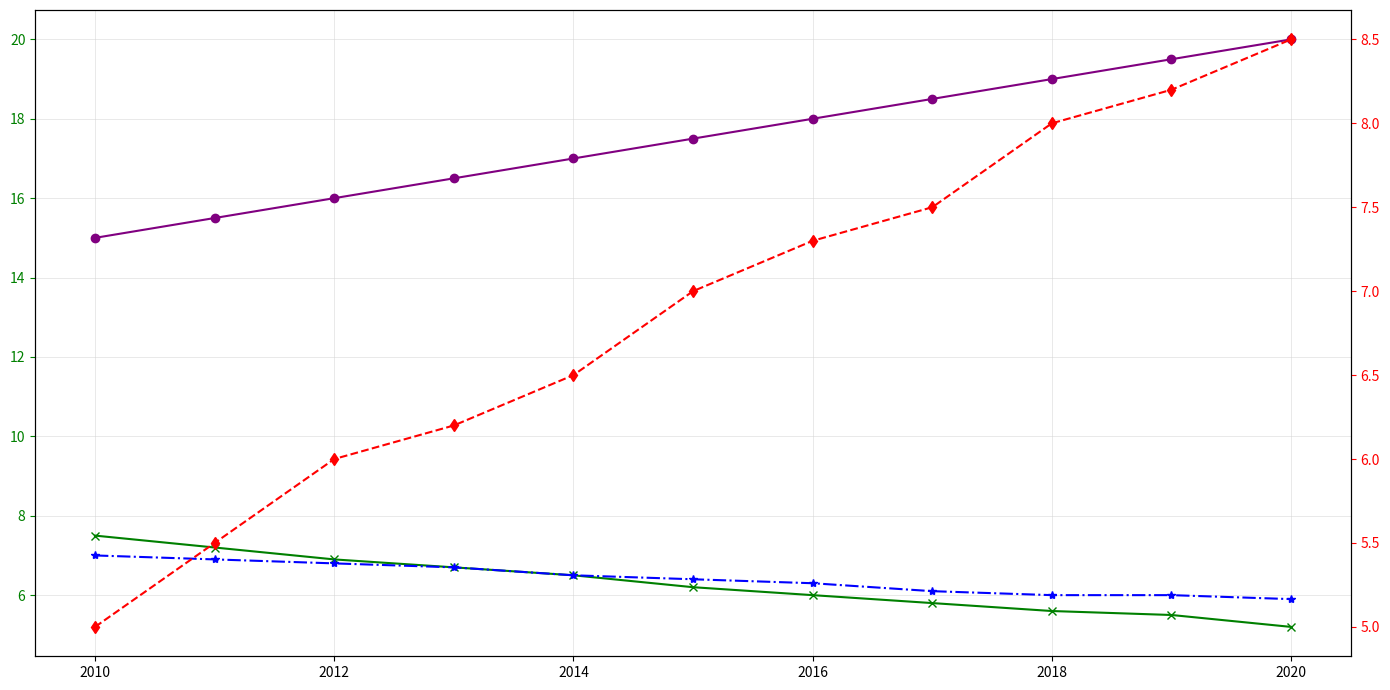

This chart was generated by the following Python code:
import matplotlib.pyplot as plt
import numpy as np

years = np.arange(2010, 2021)

dissolved_oxygen = [7.5, 7.2, 6.9, 6.7, 6.5, 6.2, 6.0, 5.8, 5.6, 5.5, 5.2]
ph_level = [7.0, 6.9, 6.8, 6.7, 6.5, 6.4, 6.3, 6.1, 6.0, 6.0, 5.9]
nitrate_concentration = [5, 5.5, 6, 6.2, 6.5, 7, 7.3, 7.5, 8, 8.2, 8.5]
water_temperature = [15, 15.5, 16, 16.5, 17, 17.5, 18, 18.5, 19, 19.5, 20]

fig, ax1 = plt.subplots(figsize=(14, 7))
ax2 = ax1.twinx()

ax1.plot(years, dissolved_oxygen, color='green', marker='x', linestyle='-', linewidth=1.5)
ax1.plot(years, ph_level, color='blue', marker='*', linestyle='-.', linewidth=1.5)
ax1.plot(years, water_temperature, color='purple', marker='o', linestyle='-', linewidth=1.5)
ax2.plot(years, nitrate_concentration, color='red', marker='d', linestyle='--', linewidth=1.5)

ax1.tick_params(axis='y', colors='green')
ax2.tick_params(axis='y', colors='red')
ax1.grid(visible=True, which='major', linestyle='-', linewidth=0.5, color='lightgrey', alpha=0.7)
fig.tight_layout()

plt.show()
